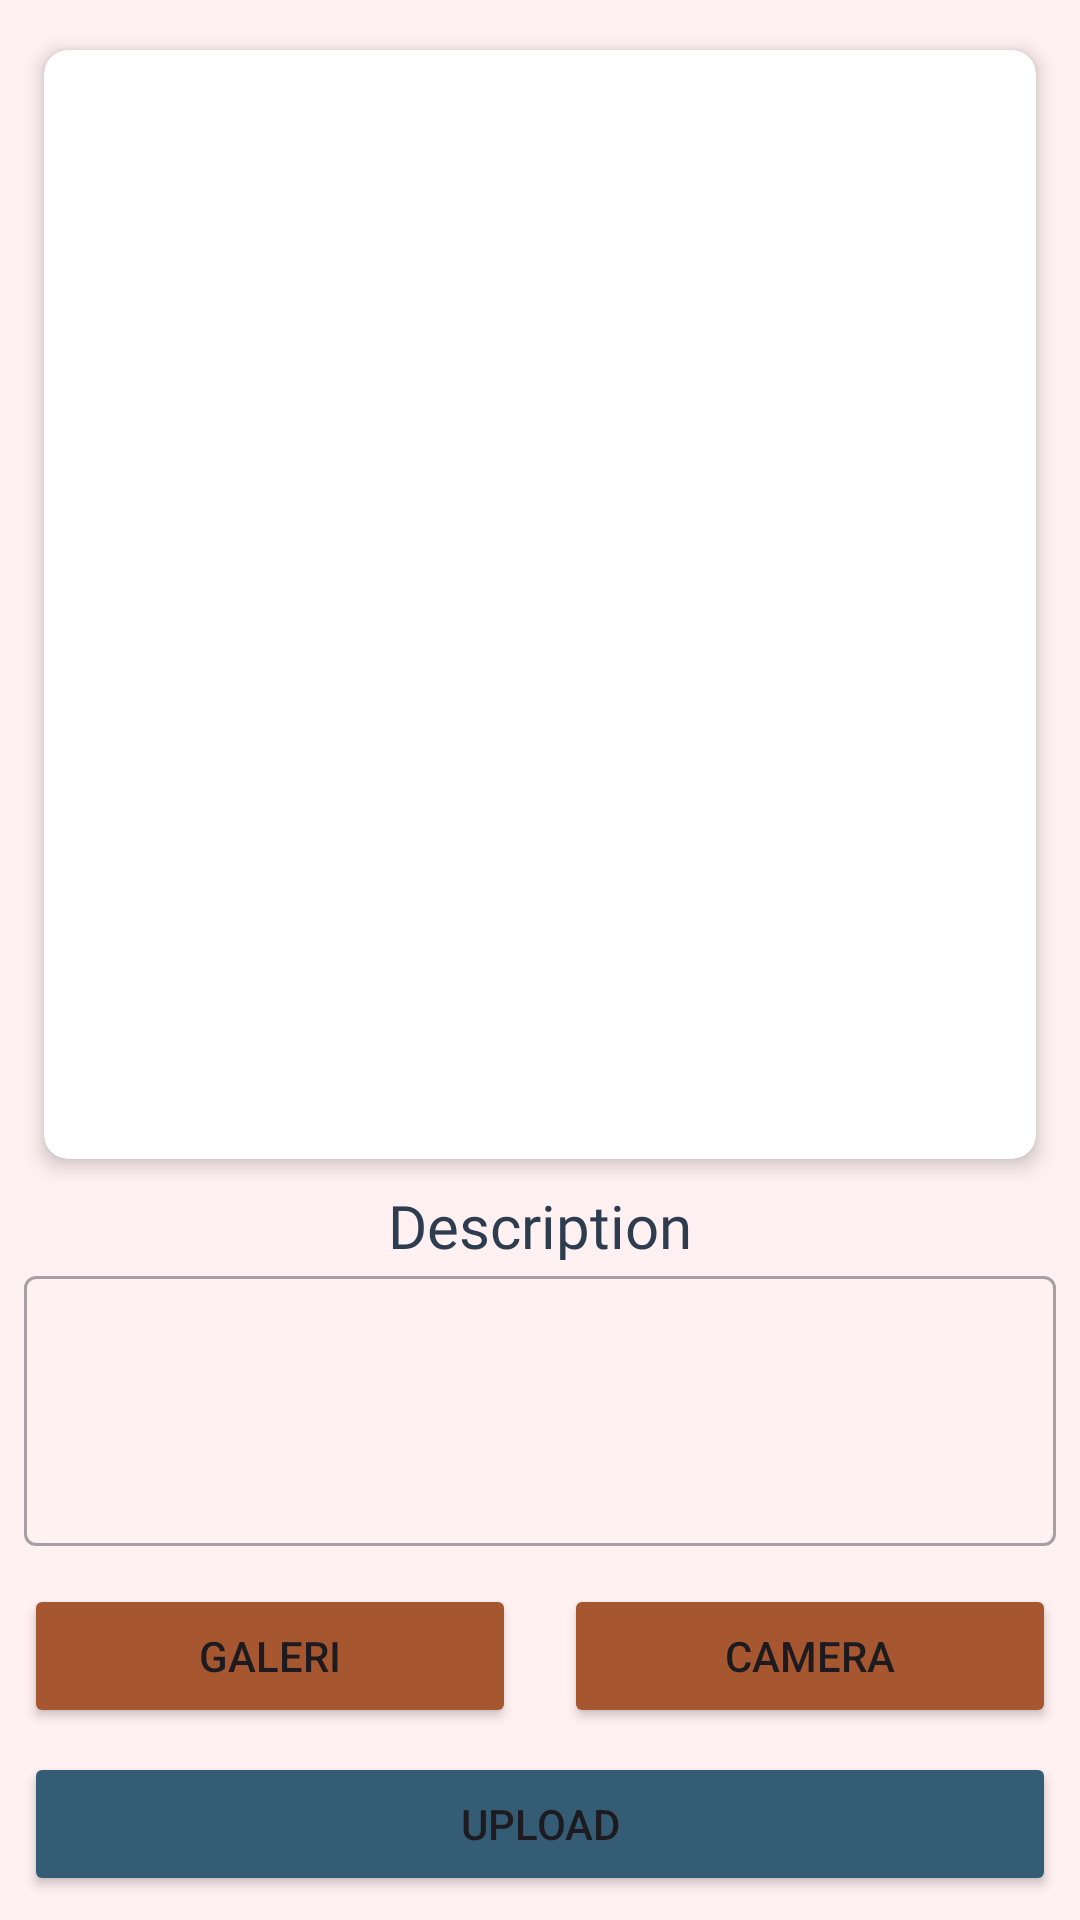

Produce the Android XML layout that renders to this screen, including the resource entries it uses.
<!-- AndroidManifest.xml: application theme Theme.MySubmissionStory -->
<!-- res/layout/activity_upload.xml -->
<?xml version="1.0" encoding="utf-8"?>
<androidx.constraintlayout.widget.ConstraintLayout xmlns:android="http://schemas.android.com/apk/res/android"
    xmlns:app="http://schemas.android.com/apk/res-auto"
    xmlns:tools="http://schemas.android.com/tools"
    android:layout_width="match_parent"
    android:layout_height="match_parent"
    android:background="#FFF0F1"
    tools:context=".view.camera.UploadActivity">


    <ProgressBar
        android:id="@+id/progressBar"
        style="?android:attr/progressBarStyle"
        android:layout_width="wrap_content"
        android:layout_height="wrap_content"
        android:visibility="gone"
        android:elevation="100dp"
        app:layout_constraintBottom_toBottomOf="parent"
        app:layout_constraintEnd_toEndOf="parent"
        app:layout_constraintHorizontal_bias="0.498"
        app:layout_constraintStart_toStartOf="parent"
        app:layout_constraintTop_toTopOf="parent"
        app:layout_constraintVertical_bias="0.693"
        tools:visibility="visible" />

    <androidx.cardview.widget.CardView
        android:id="@+id/cardView"
        android:layout_width="0dp"
        android:layout_height="0dp"
        android:layout_marginStart="8dp"
        android:layout_marginTop="8dp"
        android:layout_marginEnd="8dp"
        app:cardCornerRadius="8dp"
        app:cardElevation="4dp"
        app:cardUseCompatPadding="true"
        app:layout_constraintBottom_toTopOf="@+id/descTextView"
        app:layout_constraintEnd_toEndOf="parent"
        app:layout_constraintStart_toStartOf="parent"
        app:layout_constraintTop_toTopOf="parent">

        <ImageView
            android:id="@+id/previewImageView"
            android:layout_width="match_parent"
            android:layout_height="match_parent"
            app:srcCompat="@drawable/ic_place_holder" />

    </androidx.cardview.widget.CardView>


    <TextView
        android:id="@+id/descTextView"
        android:layout_width="wrap_content"
        android:layout_height="wrap_content"
        android:height="25sp"
        android:textSize="20sp"
        android:fontFamily="@font/montserrat_semi_bold"
        android:text="@string/desc"
        android:textColor="@color/navy"
        app:layout_constraintEnd_toEndOf="parent"
        app:layout_constraintStart_toStartOf="parent"
        app:layout_constraintTop_toBottomOf="@+id/cardView" />


    <com.google.android.material.textfield.TextInputLayout
        android:id="@+id/descEditTextLayout"
        style="@style/Widget.MaterialComponents.TextInputLayout.OutlinedBox"
        android:layout_width="match_parent"
        android:layout_height="100dp"
        android:layout_marginStart="8dp"
        android:layout_marginEnd="8dp"
        android:layout_marginBottom="8dp"
        app:layout_constraintBottom_toTopOf="@+id/galleryButton"
        app:layout_constraintEnd_toEndOf="parent"
        app:layout_constraintStart_toStartOf="parent"
        app:layout_constraintTop_toBottomOf="@id/descTextView"> 
        <com.google.android.material.textfield.TextInputEditText
            android:id="@+id/descEditText"
            android:layout_width="match_parent"
            android:layout_height="90dp"
            android:inputType="text"
            tools:ignore="SpeakableTextPresentCheck" />
    </com.google.android.material.textfield.TextInputLayout>



    <Button
        android:id="@+id/cameraButton"
        android:layout_width="0dp"
        android:layout_height="wrap_content"
        android:layout_marginStart="16dp"
        android:layout_marginEnd="8dp"
        android:layout_marginBottom="8dp"
        android:text="@string/camera"
        android:backgroundTint="@color/orangedark"
        app:layout_constraintBottom_toTopOf="@+id/uploadButton"
        app:layout_constraintEnd_toEndOf="parent"
        app:layout_constraintStart_toEndOf="@+id/galleryButton" />

    <Button
        android:id="@+id/galleryButton"
        android:layout_width="0dp"
        android:layout_height="wrap_content"
        android:layout_marginStart="8dp"
        android:elevation="2dp"
        android:scaleType="fitCenter"
        android:text="@string/gallery"
        android:backgroundTint="@color/orangedark"
        app:layout_constraintBottom_toBottomOf="@+id/cameraButton"
        app:layout_constraintEnd_toStartOf="@+id/cameraButton"
        app:layout_constraintHorizontal_bias="0.5"
        app:layout_constraintStart_toStartOf="parent"
        app:layout_constraintTop_toTopOf="@+id/cameraButton" />

    <Button
        android:id="@+id/uploadButton"
        android:layout_width="0dp"
        android:layout_height="wrap_content"
        android:layout_marginStart="8dp"
        android:layout_marginEnd="8dp"
        android:layout_marginBottom="8dp"
        android:text="@string/upload"
        android:backgroundTint="@color/bluedark"
        app:layout_constraintBottom_toBottomOf="parent"
        app:layout_constraintEnd_toEndOf="parent"
        app:layout_constraintStart_toStartOf="parent" />


</androidx.constraintlayout.widget.ConstraintLayout>
<!-- resources referenced by this layout -->
<resources>
  <color name="bluedark">#345C75</color>
  <color name="navy">#2D3D4F</color>
  <color name="orangedark">#A65730</color>
  <string name="camera">Camera</string>
  <string name="desc">Description</string>
  <string name="gallery">Galeri</string>
  <string name="upload">Upload</string>
  <style name="Theme.MySubmissionStory" parent="Base.Theme.MySubmissionStory" />
  <style name="Base.Theme.MySubmissionStory" parent="Theme.Material3.DayNight.NoActionBar">
          
          
      </style>
</resources>
